Dataset: split (GitHub, Akshat-Aggarwal-200/Plant-Disease-Detection). Classes: apple apple scab, apple black rot, apple cedar apple rust, apple healthy.

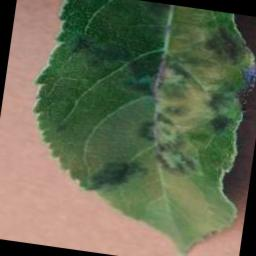
Label: apple apple scab

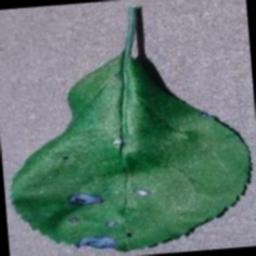
Label: apple black rot

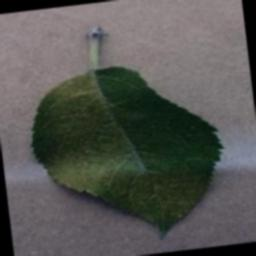
Label: apple healthy

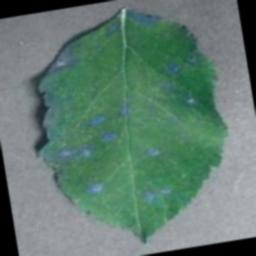
Label: apple cedar apple rust

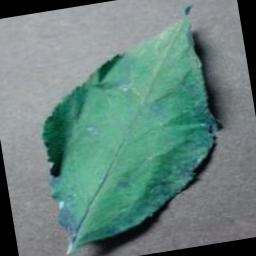
Label: apple cedar apple rust

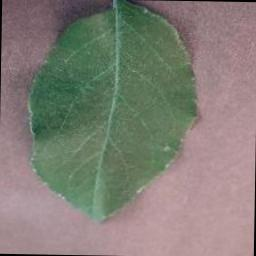
Label: apple healthy
